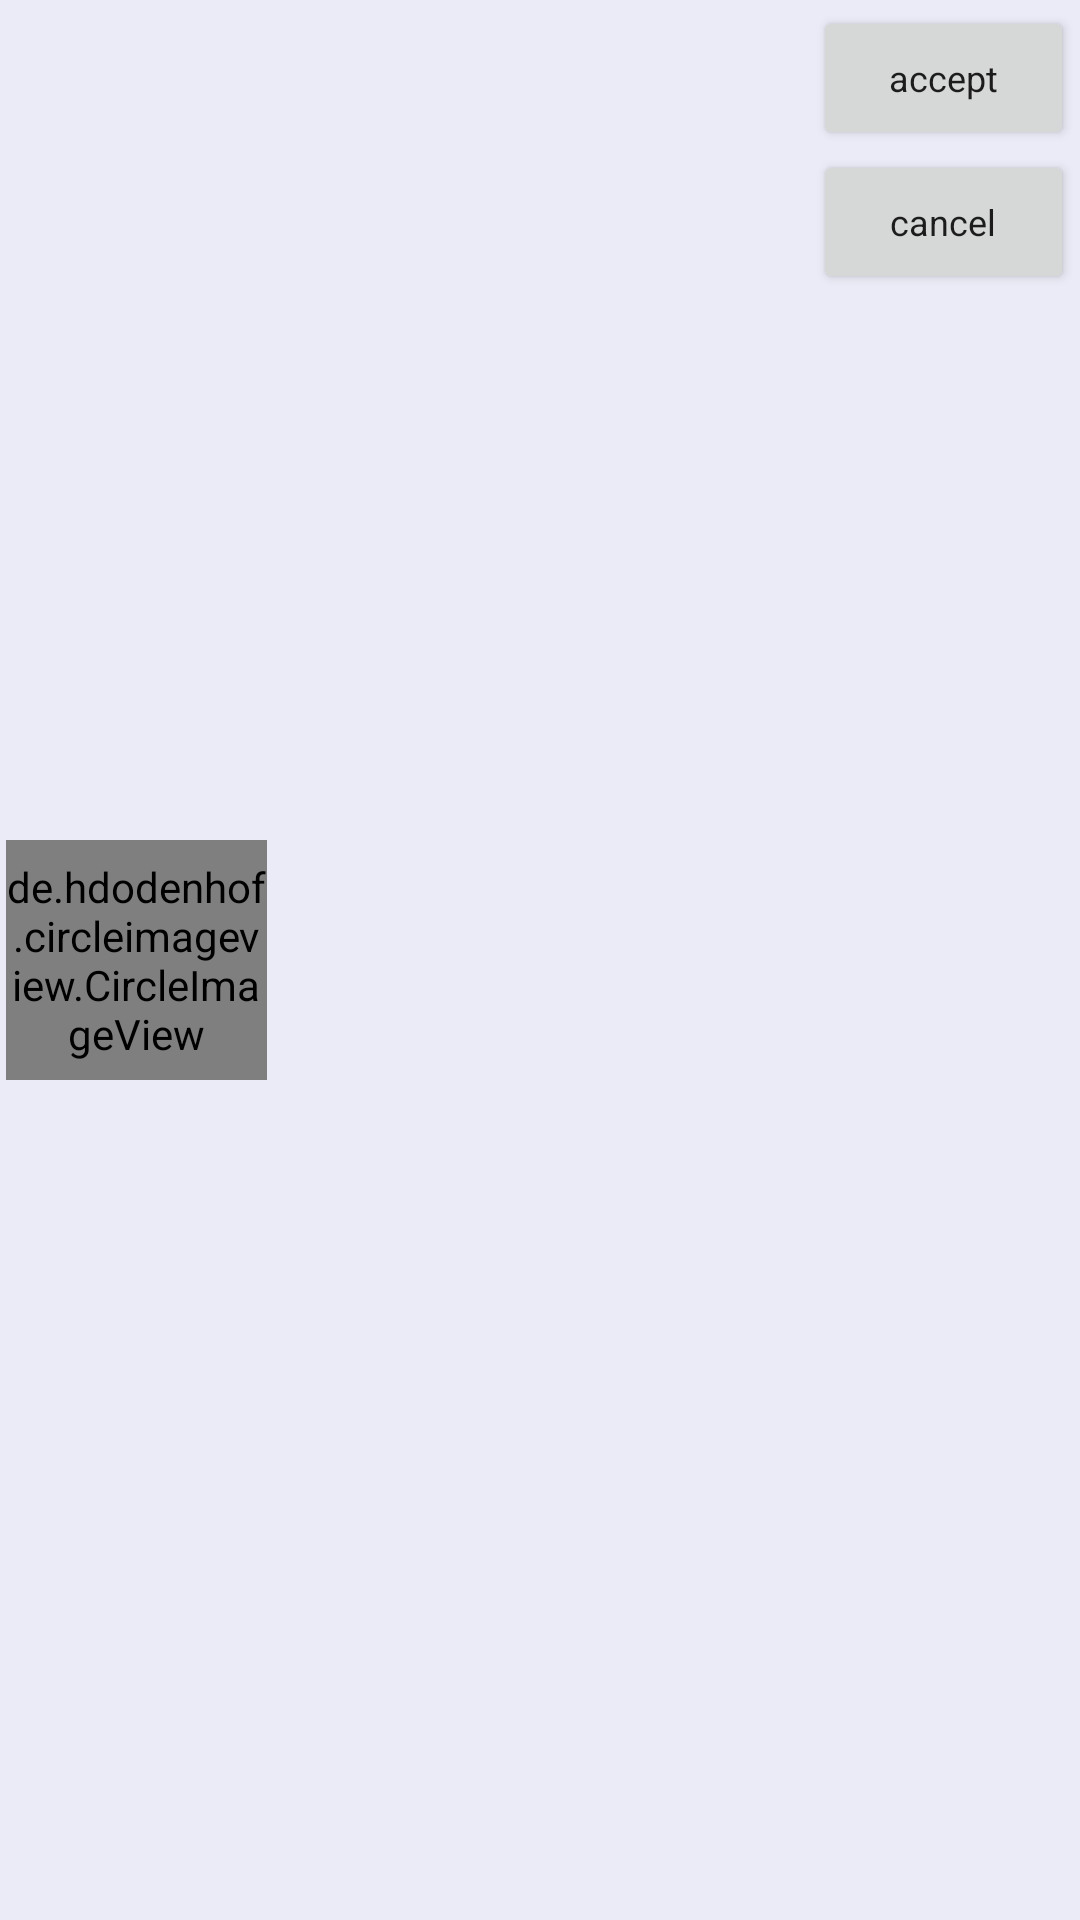

Write the Android layout XML for this screen, with the resource values it uses.
<!-- AndroidManifest.xml: application theme Theme.ChatApp -->
<!-- res/layout/notification_item_row.xml -->
<?xml version="1.0" encoding="utf-8"?>
<layout xmlns:app="http://schemas.android.com/apk/res-auto">

    <data>

        <variable
            name="notification"
            type="com.oktydeniz.chatapp.opening.opening.models.NotificationModel" />
    </data>

    <LinearLayout xmlns:android="http://schemas.android.com/apk/res/android"
        android:layout_width="match_parent"
        android:background="@color/white_grey"
        android:layout_height="wrap_content"
        android:orientation="horizontal">

        <de.hdodenhof.circleimageview.CircleImageView
            android:layout_width="0dp"
            android:layout_height="80dp"
            android:clickable="true"
            android:focusable="true"
            android:id="@+id/get_user_profile"
            android:layout_gravity="center"
            android:layout_margin="2dp"
            android:layout_weight="1"
            app:loadImage="@{notification.userImage}" />

        <TextView
            android:layout_width="0dp"
            android:layout_height="wrap_content"
            android:layout_gravity="center"
            android:layout_margin="2dp"
            android:layout_weight="2"
            android:textColor="#000"
            android:text="@{notification.userName}"
            android:textSize="22sp" />

        <LinearLayout
            android:layout_width="0dp"
            android:layout_height="wrap_content"
            android:layout_margin="2dp"
            android:layout_weight="1"
            android:orientation="vertical">

            <Button
                android:id="@+id/accept_notification_request"
                android:layout_width="wrap_content"
                android:layout_height="wrap_content"
                android:text="@string/accept"
                android:textAllCaps="false"
                android:textSize="12sp" />

            <Button
                android:id="@+id/cancel_notification_request"
                android:layout_width="wrap_content"
                android:layout_height="wrap_content"
                android:text="@string/cancel"
                android:textAllCaps="false"
                android:textSize="12sp" />
        </LinearLayout>
    </LinearLayout>
</layout>
<!-- resources referenced by this layout -->
<resources>
  <color name="white_grey">#FFEBEBF7</color>
  <string name="accept">accept</string>
  <string name="cancel">cancel</string>
  <style name="Theme.ChatApp" parent="Theme.MaterialComponents.DayNight.DarkActionBar">
          
          <item name="colorPrimary">@color/purple_500</item>
          <item name="colorPrimaryVariant">@color/purple_700</item>
          <item name="colorOnPrimary">@color/white</item>
          
          <item name="colorSecondary">@color/teal_200</item>
          <item name="colorSecondaryVariant">@color/teal_700</item>
          <item name="colorOnSecondary">@color/white</item>
          
          <item name="android:statusBarColor" tools:targetApi="l">?attr/colorPrimaryVariant</item>
          
          
          <item name="fontFamily">@font/firasans_italic</item>
      </style>
  <color name="purple_500">#FF1BA39C</color>
  <color name="purple_700">#FF0B8389</color>
  <color name="white">#FFFFFFFF</color>
  <color name="teal_200">#FF03DAC5</color>
  <color name="teal_700">#FF018786</color>
</resources>
